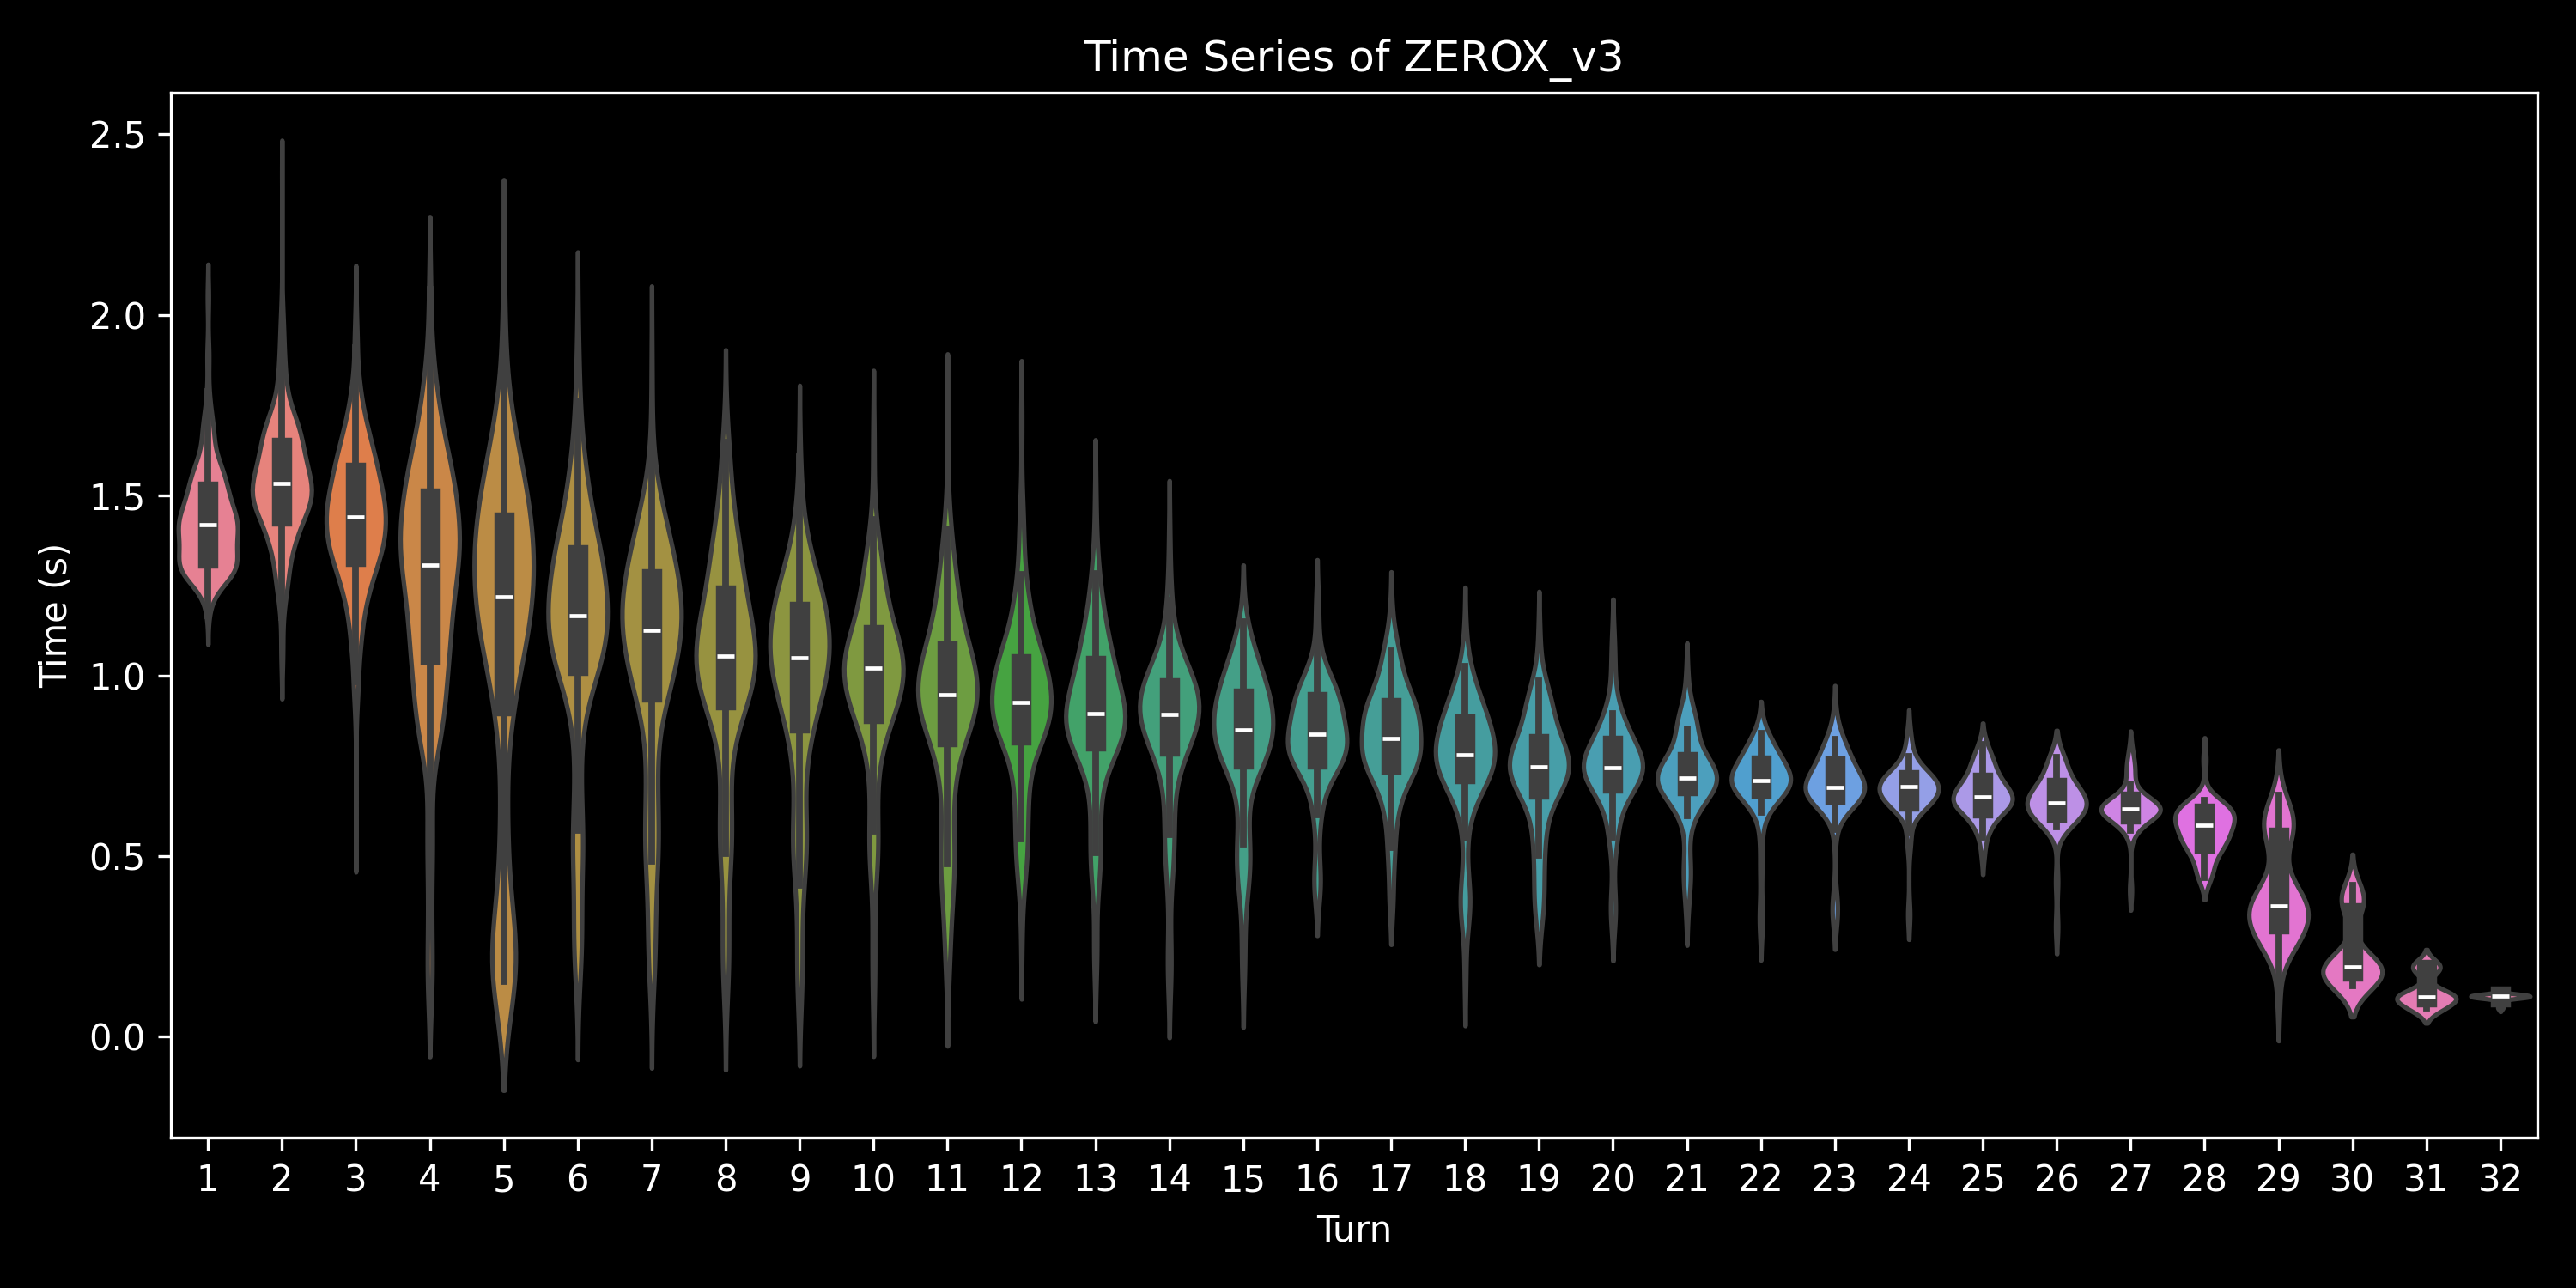

The file beside this chart, header and first rows:
, 0, 1, 2, 3, 4, 5, 6, 7, 8, 9, 10, 11, 12, 13, 14, 15, 16, 17, 18, 19, 20, 21, 22
0, 2.056, 2.389, 1.458, 1.588, 1.179, 0.9564, 0.2802, , , , , , , , , , , , , , , , 
1, 1.54, 1.744, 1.564, 1.487, 1.568, 1.334, 1.197, 1.009, 0.4255, , , , , , , , , , , , , , 
2, 1.526, 1.888, 0.9282, 0.155, , , , , , , , , , , , , , , , , , , 
3, 1.769, 1.845, 1.558, 1.078, 0.1765, , , , , , , , , , , , , , , , , , 
4, 1.423, 1.607, 1.403, 1.302, 1.788, 1.285, 1.169, 0.9542, 0.3118, , , , , , , , , , , , , , 
5, 1.409, 1.602, 1.792, 1.642, 1.25, 1.393, 1.122, 1.174, 1.09, 1.208, 1.277, 1.023, 0.4565, , , , , , , , , , 
6, 1.506, 1.335, 1.108, 0.3292, , , , , , , , , , , , , , , , , , , 
7, 1.354, 1.656, 1.458, 1.425, 1.121, 1.252, 1.147, 0.9375, 0.2719, , , , , , , , , , , , , , 
8, 1.676, 1.643, 1.582, 1.512, 1.691, 1.582, 1.339, 0.9932, 0.1383, , , , , , , , , , , , , , 
9, 1.453, 1.459, 1.39, 1.605, 1.152, 0.8608, 0.2453, , , , , , , , , , , , , , , , 
10, 1.551, 1.611, 1.267, 1.095, 1.291, 1.041, 0.3155, , , , , , , , , , , , , , , , 
11, 1.535, 1.456, 1.806, 1.174, 1.364, 1.216, 1.037, 0.1707, , , , , , , , , , , , , , , 
12, 1.631, 1.54, 1.64, 1.824, 1.814, 1.312, 1.225, 1.068, 1.081, 0.829, 0.9253, 1.03, 0.8116, 0.2673, , , , , , , , , 
13, 1.476, 1.69, 1.973, 1.837, 1.195, 1.029, 0.7731, 1.092, 0.7748, 0.2697, , , , , , , , , , , , , 
14, 1.349, 1.359, 1.465, 1.068, 1.369, 1.288, 1.087, 1.112, 1.028, 0.9483, 1.13, 1.064, 1.037, 0.8427, 0.7512, 0.7356, 0.8883, 0.7292, 0.7263, 0.7349, 0.629, 0.3018, 
15, 1.493, 1.817, 1.374, 0.944, 0.193, , , , , , , , , , , , , , , , , , 
16, 1.538, 1.658, 1.239, 0.1902, , , , , , , , , , , , , , , , , , , 
17, 1.6, 1.799, 1.493, 1.614, 1.222, 1.098, 0.5736, 0.8765, , , , , , , , , , , , , , , 
18, 1.342, 1.394, 1.387, 0.8623, 0.3247, , , , , , , , , , , , , , , , , , 
19, 1.683, 1.63, 1.665, 0.8824, 0.1546, , , , , , , , , , , , , , , , , , 
20, 1.373, 1.649, 1.929, 1.576, 1.435, 1.153, 0.9402, 0.6758, , , , , , , , , , , , , , , 
21, 1.488, 1.674, 1.716, 1.627, 0.1599, , , , , , , , , , , , , , , , , , 
22, 1.365, 1.851, 1.47, 1.003, 0.1691, , , , , , , , , , , , , , , , , , 
23, 1.42, 1.589, 1.594, 1.745, 1.747, 1.416, 1.181, 0.8457, 0.4892, , , , , , , , , , , , , , 
24, 1.487, 1.557, 1.562, 0.8529, 0.2614, , , , , , , , , , , , , , , , , , 
25, 1.272, 1.272, 0.9825, 0.1976, , , , , , , , , , , , , , , , , , , 
26, 1.666, 1.484, 1.635, 2.058, 1.666, 1.478, 0.9563, 0.2008, , , , , , , , , , , , , , , 
27, 1.718, 1.968, 1.293, 1.683, 1.432, 1.12, 1.191, 1.211, 1.244, 0.7898, 0.1663, , , , , , , , , , , , 
28, 1.488, 1.555, 1.542, 1.165, 0.3289, , , , , , , , , , , , , , , , , , 
29, 1.572, 1.481, 1.331, 1.369, 1.302, 1.033, 0.9954, 1.022, 0.9615, 1.037, 0.9281, 0.8339, 0.6827, 0.1792, , , , , , , , , 
30, 1.567, 1.762, 1.392, 1.544, 1.227, 1.064, 1.211, 0.9488, 1.022, 0.8683, 0.4889, 0.5952, 0.7105, 0.5534, , , , , , , , , 
31, 1.331, 1.363, 1.177, 0.3184, , , , , , , , , , , , , , , , , , , 
32, 1.552, 1.479, 1.089, 1.358, 1.294, 1.325, 0.9145, 0.35, , , , , , , , , , , , , , , 
33, 1.492, 1.643, 1.387, 1.355, 1.17, 1.268, 1.308, 0.9559, 0.1715, , , , , , , , , , , , , , 
34, 1.499, 1.458, 1.256, 1.06, 1.201, 1.04, 1.286, 1.622, 0.9604, 1.234, 0.9286, 0.9479, 1.058, 0.9319, 0.9094, 0.9156, 1.008, 0.9569, 0.7754, 0.7, 0.6119, 0.6437, 
35, 1.296, 1.602, 1.265, 1.279, 1.035, 1.33, 1.24, 1.278, 1.179, 1.036, 0.9611, 1.082, 0.9899, 0.9399, 0.9452, 0.8111, 0.4993, 0.7452, 0.5344, 0.7283, 0.6473, 0.8083, 0.7402
36, 1.494, 1.648, 1.377, 1.221, 0.8914, 0.9651, 0.6754, 0.5662, , , , , , , , , , , , , , , 
37, 1.183, 1.548, 1.688, 1.533, 0.9209, 0.2175, , , , , , , , , , , , , , , , , 
38, 1.615, 1.555, 1.649, 1.838, 1.233, 0.994, 0.1793, , , , , , , , , , , , , , , , 
39, 1.521, 1.823, 0.9356, 0.1501, , , , , , , , , , , , , , , , , , , 
40, 1.454, 1.863, 1.478, 1.513, 0.4161, , , , , , , , , , , , , , , , , , 
41, 1.372, 1.519, 1.461, 1.604, 0.1796, , , , , , , , , , , , , , , , , , 
42, 1.433, 1.756, 1.913, 0.9267, 0.2748, , , , , , , , , , , , , , , , , , 
43, 1.708, 1.671, 1.692, 1.364, 1.314, 1.056, 0.4193, , , , , , , , , , , , , , , , 
44, 1.577, 1.603, 1.293, 1.226, 1.236, 1.436, 1.096, 0.9811, 0.9644, 0.9873, 0.9635, 0.9876, 0.991, 0.8186, 0.7841, 0.9549, 0.7646, 0.7388, 0.8024, 0.565, 0.6331, 0.6913, 0.7014
45, 1.313, 1.56, 1.388, 1.492, 1.147, 1.022, 1.08, 0.6552, , , , , , , , , , , , , , , 
46, 1.502, 1.56, 1.212, 1.06, 1.259, 1.221, 1.154, 0.5736, , , , , , , , , , , , , , , 
47, 1.408, 1.627, 1.534, 1.272, 1.241, 1.021, 0.4866, , , , , , , , , , , , , , , , 
48, 1.515, 1.489, 1.489, 0.8983, 0.1328, , , , , , , , , , , , , , , , , , 
49, 1.42, 1.721, 1.493, 1.562, 1.16, 0.1504, , , , , , , , , , , , , , , , , 
0, 2.06, 1.803, 0.9406, 0.1748, , , , , , , , , , , , , , , , , , , 
1, 1.349, 1.559, 1.196, 1.212, 0.312, , , , , , , , , , , , , , , , , , 
2, 1.332, 1.51, 1.43, 0.877, 0.1908, , , , , , , , , , , , , , , , , , 
3, 1.36, 1.417, 1.377, 1.469, 0.9377, 0.452, , , , , , , , , , , , , , , , , 
4, 1.543, 1.702, 1.603, 1.153, 0.9164, 0.5375, , , , , , , , , , , , , , , , , 
5, 1.597, 1.635, 1.78, 1.765, 1.626, 1.302, 1.163, 1.067, 1.193, 1.029, 0.302, , , , , , , , , , , , 
6, 1.601, 1.612, 1.411, 0.364, , , , , , , , , , , , , , , , , , , 
7, 1.459, 1.618, 1.562, 1.107, 1.396, 1.551, 1.067, 1.256, 1.127, 0.6911, 0.4213, , , , , , , , , , , , 
8, 1.429, 1.592, 1.423, 0.9893, 0.2147, , , , , , , , , , , , , , , , , , 
9, 1.369, 1.588, 1.258, 1.477, 1.442, 0.8258, 0.3199, , , , , , , , , , , , , , , , 
... 440 more rows
